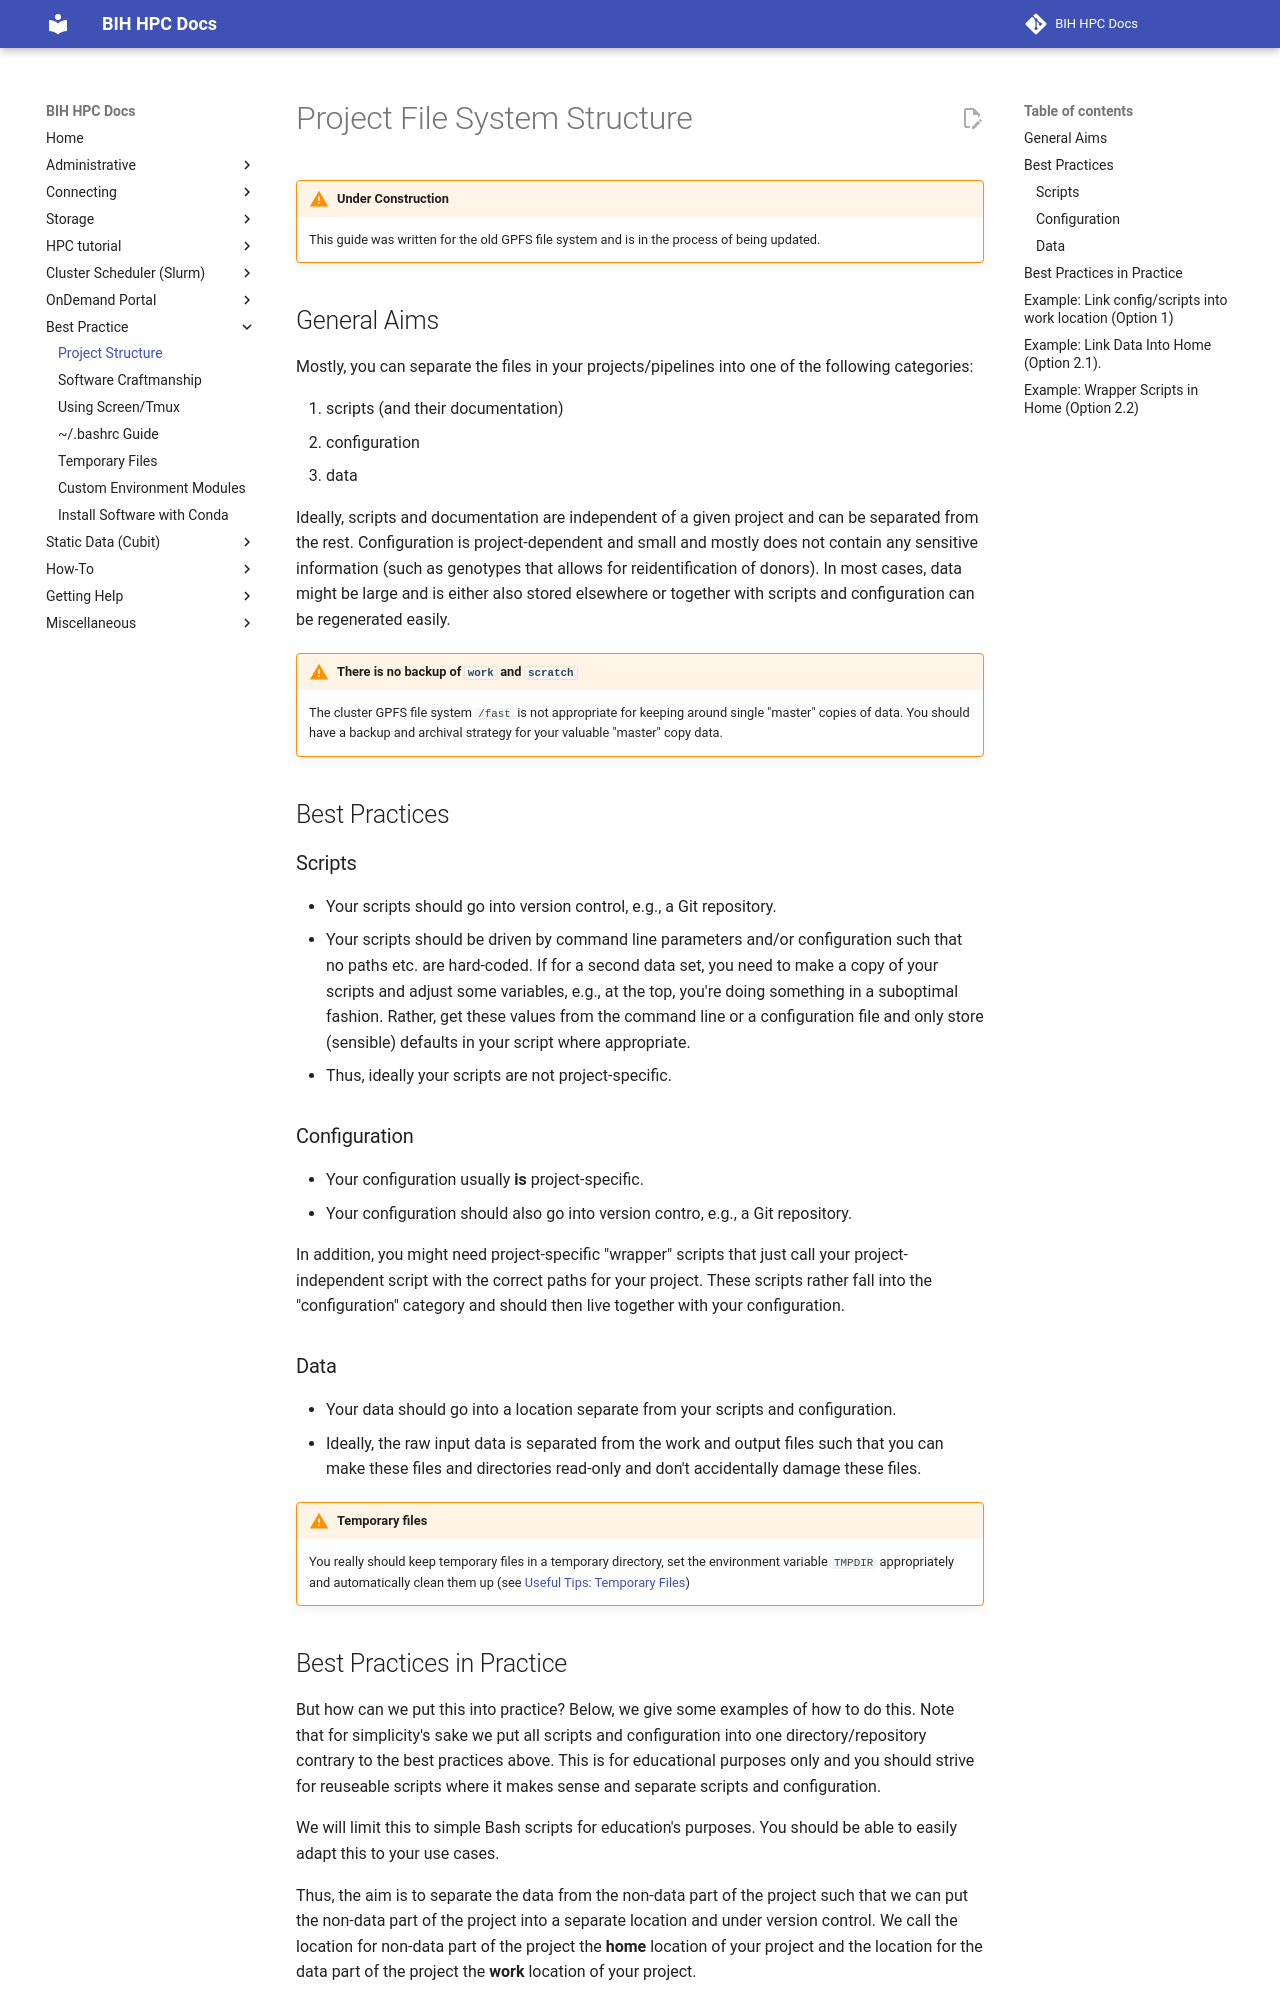

repository: bihealth/bih-cluster · page: best-practice/project-structure/index.html · generator: mkdocs

# Project File System Structure

!!! warning "Under Construction"
    This guide was written for the old GPFS file system and is in the process of being updated.

## General Aims

Mostly, you can separate the files in your projects/pipelines into one of the following categories:

1. scripts (and their documentation)
2. configuration
3. data

Ideally, scripts and documentation are independent of a given project and can be separated from the rest.
Configuration is project-dependent and small and mostly does not contain any sensitive information (such as genotypes that allows for reidentification of donors).
In most cases, data might be large and is either also stored elsewhere or together with scripts and configuration can be regenerated easily.

!!! warning "There is no backup of `work` and `scratch`"
    The cluster GPFS file system `/fast` is not appropriate for keeping around single "master" copies of data.
    You should have a backup and archival strategy for your valuable "master" copy data.

## Best Practices

### Scripts

- Your scripts should go into version control, e.g., a Git repository.
- Your scripts should be driven by command line parameters and/or configuration such that no paths etc. are hard-coded.
  If for a second data set, you need to make a copy of your scripts and adjust some variables, e.g., at the top, you're doing something in a suboptimal fashion.
  Rather, get these values from the command line or a configuration file and only store (sensible) defaults in your script where appropriate.
- Thus, ideally your scripts are not project-specific.

### Configuration

- Your configuration usually **is** project-specific.
- Your configuration should also go into version contro, e.g., a Git repository.

In addition, you might need project-specific "wrapper" scripts that just call your project-independent script with the correct paths for your project.
These scripts rather fall into the "configuration" category and should then live together with your configuration.

### Data

- Your data should go into a location separate from your scripts and configuration.
- Ideally, the raw input data is separated from the work and output files such that you can make these files and directories read-only and don't accidentally damage these files.

!!! warning "Temporary files"

    You really should keep temporary files in a temporary directory, set the environment variable `TMPDIR` appropriately and automatically clean them up (see [Useful Tips: Temporary Files](temp-files.md))
